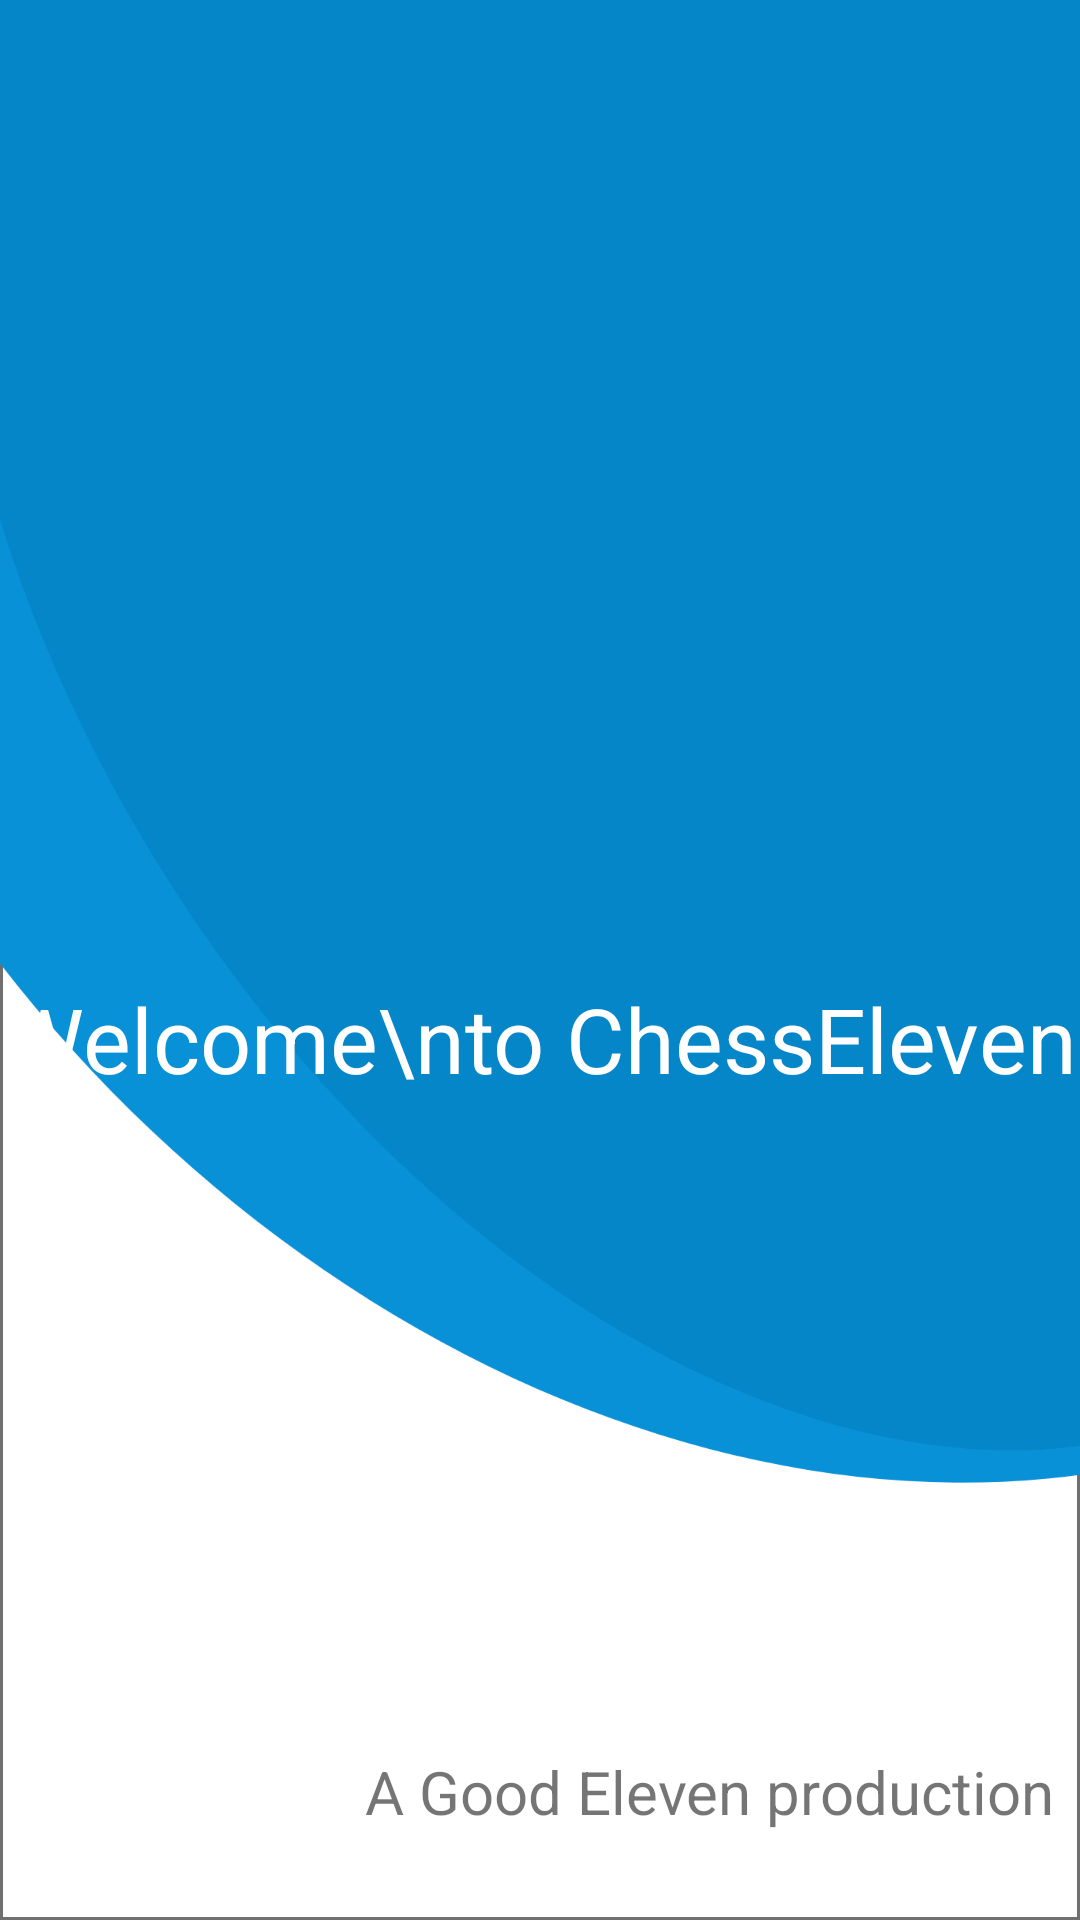

Layout XML and referenced resources for this Android screen:
<!-- AndroidManifest.xml: application theme AppTheme -->
<!-- res/layout/activity_demo_welcome.xml -->
<?xml version="1.0" encoding="utf-8"?>
<androidx.constraintlayout.widget.ConstraintLayout xmlns:android="http://schemas.android.com/apk/res/android"
    xmlns:app="http://schemas.android.com/apk/res-auto"
    xmlns:tools="http://schemas.android.com/tools"
    android:layout_width="match_parent"
    android:layout_height="match_parent"
    android:background="@drawable/back_blobs"
    tools:context=".Demo_welcome">

    <ImageView
        android:id="@+id/imageView5"
        android:layout_width="200dp"

        android:layout_height="200dp"
        android:background="@drawable/chesslogo"
        app:layout_constraintBottom_toBottomOf="parent"
        app:layout_constraintEnd_toEndOf="parent"
        app:layout_constraintHorizontal_bias="0.497"
        app:layout_constraintStart_toStartOf="parent"
        app:layout_constraintTop_toTopOf="parent"
        app:layout_constraintVertical_bias="0.216">

    </ImageView>

    <TextView
        android:id="@+id/textView7"
        android:layout_width="wrap_content"
        android:layout_height="wrap_content"
        android:text="Welcome\nto ChessEleven"
        android:textColor="#fff"
        android:textSize="30dp"
        app:layout_constraintBottom_toBottomOf="parent"
        app:layout_constraintEnd_toEndOf="parent"
        app:layout_constraintHorizontal_bias="0.572"
        app:layout_constraintStart_toStartOf="parent"
        app:layout_constraintTop_toBottomOf="@+id/imageView5"
        app:layout_constraintVertical_bias="0.102"></TextView>

    <TextView
        android:layout_width="wrap_content"
        android:layout_height="wrap_content"
        android:text="A Good Eleven production"
        android:textSize="20dp"
        app:layout_constraintBottom_toBottomOf="parent"
        app:layout_constraintEnd_toEndOf="parent"
        app:layout_constraintHorizontal_bias="0.934"
        app:layout_constraintStart_toStartOf="parent"
        app:layout_constraintTop_toBottomOf="@+id/textView7"
        app:layout_constraintVertical_bias="0.881"></TextView>

</androidx.constraintlayout.widget.ConstraintLayout>
<!-- resources referenced by this layout -->
<resources>
  <!-- drawable back_blobs: png bitmap (drawable-xhdpi, 96821 bytes) -->
  <style name="AppTheme" parent="Theme.AppCompat.Light.NoActionBar">
          
          <item name="colorPrimary">@color/colorPrimary</item>
          <item name="colorPrimaryDark">@color/colorPrimaryDark</item>
          <item name="colorAccent">@color/colorAccent</item>
          <item name="android:forceDarkAllowed" tools:targetApi="q">false</item>
      </style>
  <color name="colorPrimary">#3F51B5</color>
  <color name="colorPrimaryDark">#303F9F</color>
  <color name="colorAccent">#FF4081</color>
</resources>
